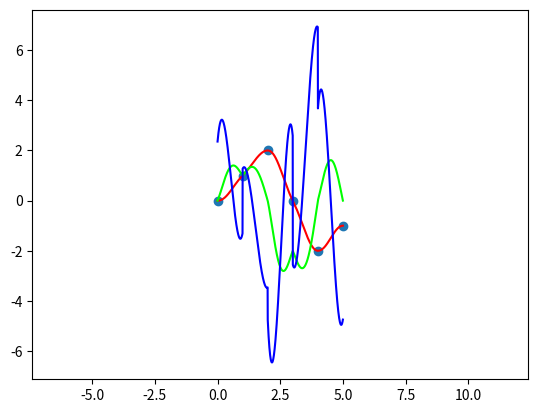

Write Python code to recreate this figure.
import numpy as np
from scipy.optimize import minimize

def wrap_angle(q):
    def f(q):
        q = np.mod(q, 2 * np.pi)
        if q > np.pi:
            q -= 2 * np.pi
        return q

    if isinstance(q, (np.ndarray, list, tuple)):
        for i in range(len(q)):
            q[i] = f(q[i])
    else:
        q = f(q)
    return q

def wrap_relative(q1, q2):
    if hasattr(q1, '__iter__'):
        if hasattr(q2, '__iter__'):
            for i, (r, w) in enumerate(zip(q1, q2)):
                while r - w > np.pi:
                    r = r - 2 * np.pi
                while r - w < -np.pi:
                    r = r + 2 * np.pi
                q1[i] = r
        else:
            for i, r in enumerate(q1):
                while r - q2 > np.pi:
                    r = r - 2 * np.pi
                while r - q2 < -np.pi:
                    r = r + 2 * np.pi
                q1[i] = r
    else:
        while q1 - q2 > np.pi:
            q1 = q1 - 2 * np.pi
        while q1 - q2 < -np.pi:
            q1 = q1 + 2 * np.pi
    return q1

def wrap_diff(q1, q2):
    q = wrap_relative(q1, q2)
    return q - q2

def skew(vec3):
    v = np.array(vec3).squeeze()
    assert v.shape == (3,), "Input to skew(vec3) must be a 3 vector!"
    return np.array([[0, -v[2], v[1]],
                     [v[2], 0, -v[0]],
                     [-v[1], v[0], 0]])

def clean_rotation_matrix(R, eps=1e-12):
    for i in range(R.shape[0]):
        for j in range(R.shape[1]):
            if np.abs(R[i, j]) < eps:
                R[i, j] = 0.
            elif np.abs(R[i, j] - 1) < eps:
                R[i, j] = 1.
    return R

def mprint(A, p=3, eps=1e-12):
    if isinstance(A, (np.ndarray)):
        if A.ndim == 2:
            with np.printoptions(precision=p, suppress=True, floatmode='fixed', linewidth=200):
                print(clean_rotation_matrix(A, eps))
                return
        elif A.ndim > 2:
            print('[ ')
            for i in range(len(A)):
                mprint(A[i], p)
                if i < len(A) - 1:
                    print(', ')
            print(']\n')
        else:
            with np.printoptions(precision=p, suppress=True, floatmode='fixed', linewidth=200):
                print(A)
                return
    elif hasattr(A, '__len__'):
        print('[ ')
        for i in range(len(A)):
            mprint(A[i], p)
            if i < len(A) - 1:
                print(', ')
        print(']\n')
    else:
        with np.printoptions(precision=p, suppress=True, floatmode='fixed'):
            print(A)
            return

def piecewise_func(funcs, xs):
    def g(t):
        for f, x in zip(funcs, xs):
            if t < x:
                return f(t)
        return funcs[-1](t)
    return g

def cubic_interpolation(t0, tf, y0, yf, ms=0.0, mf=0.0, deriv=False):
    h = yf - y0
    yf = wrap_relative(yf, y0)

    A = (3*h*tf*t0**2 - h*t0**3 - mf*tf**2*t0**2 + mf*tf*t0**3 - ms*tf**3*t0 + ms*tf**2*t0**2 + tf**3*y0 - 3*tf**2*t0*y0 + 3*tf*t0**2*y0 - t0**3*y0)/(tf**3 - 3*tf**2*t0 + 3*tf*t0**2 - t0**3)
    B = (-6*h*tf*t0 + 2*mf*tf**2*t0 - mf*tf*t0**2 - mf*t0**3 + ms*tf**3 + ms*tf**2*t0 - 2*ms*tf*t0**2)/(tf**3 - 3*tf**2*t0 + 3*tf*t0**2 - t0**3)
    C = (3*h*tf + 3*h*t0 - mf*tf**2 - mf*tf*t0 + 2*mf*t0**2 - 2*ms*tf**2 + ms*tf*t0 + ms*t0**2)/(tf**3 - 3*tf**2*t0 + 3*tf*t0**2 - t0**3)
    D = (-2*h + mf*tf - mf*t0 + ms*tf - ms*t0)/(tf**3 - 3*tf**2*t0 + 3*tf*t0**2 - t0**3)

    def cubic(t):
        if t < t0:
            return y0
        elif t > tf:
            return yf
        else:
            y = wrap_angle(A + B*t + C*t**2 + D*t**3)
            # y = A + B*t + C*t**2 + D*t**3
            return y

    def velocity(t):
        if t < t0:
            return 0.0
        elif t > tf:
            return 0.0
        else:
            y = B + 2*C*t + 3*D*t**2
            return y

    def acceleration(t):
        if t < t0:
            return 0.0
        elif t > tf:
            return 0.0
        else:
            y = 2*C + 6*D*t
            return y

    if deriv:
        return cubic, velocity, acceleration
    else:
        return cubic

def vector_cubic_interpolation(t0, tf, v0, vf, ms=None, mf=None, deriv=False):
    funcs = []
    dfuncs = []
    ddfuncs = []

    n = v0.shape[0]

    if ms is None:
        ms = np.zeros((n,))
    if mf is None:
        mf = np.zeros((n,))

    for i in range(n):
        if deriv:
            f, fd, fdd = cubic_interpolation(t0, tf, v0[i], vf[i], ms[i], mf[i], deriv=True)
            funcs.append(f)
            dfuncs.append(fd)
            ddfuncs.append(fdd)
        else:
            f = cubic_interpolation(t0, tf, v0[i], vf[i], ms[i], mf[i], deriv=False)
            funcs.append(f)

    def g(t):
        y = np.zeros((n,))
        for i in range(n):
            y[i] = funcs[i](t)
        return y

    if deriv:
        def gd(t):
            y = np.zeros((n,))
            for i in range(n):
                y[i] = dfuncs[i](t)

            return y

        def gdd(t):
            y = np.zeros((n,))
            for i in range(n):
                y[i] = ddfuncs[i](t)
            return y

        return g, gd, gdd

    else:
        return g

def quartic_interpolation(t0, tf, x0, xf, v0=0.0, vf=0.0, a0=0.0, deriv=False):

    T = tf - t0

    c0 = x0
    c1 = v0
    c2 = a0/2
    c3 = (-T**2*a0 - 3*T*v0 - T*vf - 4*x0 + 4*xf)/T**3
    c4 = (T**2*a0 + 4*T*v0 + 2*T*vf + 6*x0 - 6*xf)/(2*T**4)

    def f(x):
        if x < t0:
            return x0
        elif x > tf:
            return xf
        else:
            x = x - t0
            return c0 + c1 * x + c2 * x ** 2 + c3 * x ** 3 + c4 * x ** 4

    def fd(x):
        if x < t0:
            return v0
        elif x > tf:
            return vf
        else:
            x = x - t0
            return c1 + 2 * c2 * x ** 1 + 3 * c3 * x ** 2 + 4 * c4 * x ** 3

    def fdd(x):
        if x < t0:
            return a0
        elif x > tf:
            return 2 * c2 + 6 * c3 * tf + 12 * c4 * tf ** 2
        else:
            x = x - t0
            return 2 * c2 + 6 * c3 * x + 12 * c4 * x ** 2

    if deriv:
        return f, fd, fdd
    else:
        return f

def vector_quartic_interpolation(t0, tf, x0, xf, v0, vf, a0, deriv=False):
    funcs = []
    dfuncs = []
    ddfuncs = []

    n = x0.shape[0]

    for i in range(n):
        f, fd, fdd = quartic_interpolation(t0, tf, x0[i], xf[i], v0[i], vf[i], a0[i], deriv=True)
        funcs.append(f)
        dfuncs.append(fd)
        ddfuncs.append(fdd)

    def g(t):
        y = np.zeros((n,))
        for i in range(n):
            y[i] = funcs[i](t)
        return y

    if deriv:
        def gd(t):
            y = np.zeros((n,))
            for i in range(n):
                y[i] = dfuncs[i](t)
            return y

        def gdd(t):
            y = np.zeros((n,))
            for i in range(n):
                y[i] = ddfuncs[i](t)
            return y

        return g, gd, gdd
    else:
        return g

def quintic_interpolation(t0, tf, x0, xf, v0=None, vf=None, a0=None, af=None, deriv=False, cost='minjerk'):

    # x will be a list of polynomial coefficients in this order: x = [c3, c4, c5, c2, c1], because if we have
    # some boundary conditions the first few coefficients may be predetermined.

    xf = wrap_relative(xf, x0)

    def f(t, x):
        c = np.zeros((6,))
        c[0] = x0
        c[1] = v0 if v0 is not None else x[-1]
        c[2] = a0 / 2 if a0 is not None else x[-2]
        c[3:None] = x[0:3]
        return c[0] + c[1]*t + c[2]*t**2 + c[3]*t**3 + c[4]*t**4 + c[5]*t**5

    def fd(t, x):
        c = np.zeros((6,))
        c[0] = x0
        c[1] = v0 if v0 is not None else x[-1]
        c[2] = a0 / 2 if a0 is not None else x[-2]
        c[3:None] = x[0:3]
        return c[1] + 2*c[2]*t + 3*c[3]*t**2 + 4*c[4]*t**3 + 5*c[5]*t**4

    def fdd(t, x):
        c = np.zeros((6,))
        c[0] = x0
        c[1] = v0 if v0 is not None else x[-1]
        c[2] = a0 / 2 if a0 is not None else x[-2]
        c[3:None] = x[0:3]
        return 2*c[2] + 6*c[3]*t + 12*c[4]*t**2 + 20*c[5]*t**3

    def fddd(t, x):
        c = np.zeros((6,))
        c[0] = x0
        c[1] = v0 if v0 is not None else x[-1]
        c[2] = a0 / 2 if a0 is not None else x[-2]
        c[3:None] = x[0:3]
        return 6 * c[3] + 24 * c[4] * t + 60 * c[5] * t ** 2

    dt = 0.01
    ts = np.linspace(0, 1, 100)

    if cost == 'minjerk':
        def g(x):
            H = 0.0
            for t in ts:
                H += fddd(t, x) ** 2
            return H
    elif cost == 'minacc':
        def g(x):
            H = 0.0
            for t in ts:
                H += fdd(t, x) ** 2
            return H
    elif cost == 'maxacc':
        def g(x):
            H = 0.0
            for t in ts:
                if abs(fdd(t, x)) > H:
                    H = abs(fdd(t, x))
            return H
    elif hasattr(cost, '__call__'):
        g = cost
    elif cost == 'linear':
        def g(x):
            H = 0.0
            ys = np.linspace(x0, xf, len(ts))
            for t, y in zip(ts, ys):
                H += (f(t, x) - y)**2
            return H
    elif cost == 'minvel':
        def g(x):
            H = 0.0
            for t in ts:
                H += fd(t, x)**2
            return H


    con = []
    con.append({'type': 'eq', 'fun': lambda x: f(1, x) - xf})
    if vf is not None:
        con.append({'type': 'eq', 'fun': lambda x: fd(1, x) - vf})
    if af is not None:
        con.append({'type': 'eq', 'fun': lambda x: fdd(1, x) - af})

    xStart = np.zeros((sum(y is None for y in [v0, a0]) + 3))
    sol = minimize(g, xStart, method='SLSQP', constraints=con)
    # print(sol.status)
    if sol.status != 0:
        print(sol.message)

    c = np.zeros((6,))
    c[0] = x0
    c[1] = v0 if v0 is not None else sol.x[-1]
    c[2] = a0 / 2 if a0 is not None else sol.x[-2]
    c[3:None] = sol.x[0:3]

    def f(x):
        if x < t0:
            return x0
        elif x > tf:
            return xf
        else:
            t = (x - t0) / (tf - t0)
            return c[0] + c[1]*t + c[2]*t**2 + c[3]*t**3 + c[4]*t**4 + c[5]*t**5

    def fd(x):
        if x < t0:
            return 0.0
        elif x > tf:
            return 0.0
        else:
            t = (x - t0) / (tf - t0)
            return c[1] + 2*c[2]*t + 3*c[3]*t**2 + 4*c[4]*t**3 + 5*c[5]*t**4

    def fdd(x):
        if x < t0:
            return 0.0
        elif x > tf:
            return 0.0
        else:
            t = (x - t0) / (tf - t0)
            return 2*c[2] + 6*c[3]*t + 12*c[4]*t**2 + 20*c[5]*t**3

    if deriv:
        return f, fd, fdd
    else:
        return f

def vector_quintic_interpolation(t0, tf, x0, xf, v0=None, vf=None, a0=None, af=None, deriv=False, cost='minjerk'):
    funcs = []
    dfuncs = []
    ddfuncs = []

    n = x0.shape[0]

    v0 = [None] * n if v0 is None else v0
    vf = [None] * n if vf is None else vf
    a0 = [None] * n if a0 is None else a0
    af = [None] * n if af is None else af

    for i in range(n):
        f, fd, fdd = quintic_interpolation(t0, tf, x0[i], xf[i], v0[i], vf[i], a0[i], deriv=True, cost=cost)
        funcs.append(f)
        dfuncs.append(fd)
        ddfuncs.append(fdd)

    def g(t):
        y = np.zeros((n,))
        for i in range(n):
            y[i] = funcs[i](t)
        return y

    if deriv:
        def gd(t):
            y = np.zeros((n,))
            for i in range(n):
                y[i] = dfuncs[i](t)
            return y

        def gdd(t):
            y = np.zeros((n,))
            for i in range(n):
                y[i] = ddfuncs[i](t)
            return y

        return g, gd, gdd
    else:
        return g

def cubic_spline(ts, qs, qds=None, deriv=False):

    if len(qs.shape) > 1:
        m, n = qs.shape[0], qs.shape[1]
        oneD = False
        ms = np.zeros((n,))
        mf = np.zeros((n,))
        funcs = [lambda t: qs[0]]
        dfuncs = [lambda t: np.zeros((n,))]
        ddfuncs = [lambda t: np.zeros((n,))]
    else:
        m, n = qs.shape[0], 1
        oneD = True
        ms = 0.0
        mf = 0.0
        funcs = [lambda t: qs[0]]
        dfuncs = [lambda t: 0.0]
        ddfuncs = [lambda t: 0.0]

    for i in range(1, m):
        if qds is None:
            if i > 1:
                if oneD:
                    ms = mf
                else:
                    ms = np.copy(mf)
            if i == m - 1:
                if oneD:
                    mf = 0.0
                else:
                    mf = np.zeros((n,))
            elif not oneD:
                for j in range(n):
                    if (qs[i-1, j] > qs[i, j] < qs[i+1, j]) or (qs[i-1, j] < qs[i, j] > qs[i+1, j]):
                        mf[j] = 0.0
                    elif i == 1:
                        mf[j] = (qs[i+1, j] - qs[i, j]) / (ts[i+1] - ts[i])
                        # mf[j] = (qs[i + 2, j] - qs[i + 1, j]) / (ts[i + 2] - ts[i + 1])
                    else:
                        # mf[j] = (qs[i + 1, j] - qs[i-1, j]) / (ts[i + 1] - ts[i-1])
                        mf[j] = (qs[i, j] - qs[i - 1, j]) / (ts[i] - ts[i - 1])
                        # mf[j] = (qs[i + 1, j] - qs[i, j]) / (ts[i + 1] - ts[i])

            else:
                if (qs[i-1] > qs[i] < qs[i+1]) or (qs[i-1] < qs[i] > qs[i+1]):
                    mf = 0.0
                elif i == 1:
                    mf = (qs[i+1] - qs[i]) / (ts[i+1] - ts[i])
                else:
                    # mf = (qs[i + 1] - qs[i-1]) / (ts[i + 1] - ts[i-1])
                    mf = (qs[i] - qs[i - 1]) / (ts[i] - ts[i - 1])
                    # mf = (qs[i + 1] - qs[i]) / (ts[i + 1] - ts[i])
        else:
            ms = qds[i - 1]
            mf = qds[i]

        if oneD:
            f, fd, fdd = cubic_interpolation(ts[i - 1], ts[i], qs[i - 1], qs[i], ms, mf, deriv=True)
        else:
            f, fd, fdd = vector_cubic_interpolation(ts[i-1], ts[i], qs[i-1], qs[i], ms, mf, deriv=True)
        funcs.append(f)
        dfuncs.append(fd)
        ddfuncs.append(fdd)

    pf = piecewise_func(funcs, ts)
    pfd = piecewise_func(dfuncs, ts)
    pfdd = piecewise_func(ddfuncs, ts)

    if deriv:
        return pf, pfd, pfdd
    else:
        return pf

def quartic_spline(ts, qs, qds, qdd0, deriv=False):

    m = qs.shape[0]

    funcs = [lambda t: qs[0]]
    dfuncs = [lambda t: qds[0]]
    ddfuncs = [lambda t: qdd0]
    qdd = qdd0

    for i in range(1, m):
        f, fd, fdd = vector_quartic_interpolation(ts[i-1], ts[i], qs[i-1], qs[i], qds[i-1], qds[i], qdd, True)
        qdd = fdd(ts[i])
        funcs.append(f)
        dfuncs.append(fd)
        ddfuncs.append(fdd)

    pf = piecewise_func(funcs, ts)
    pfd = piecewise_func(dfuncs, ts)
    pfdd = piecewise_func(ddfuncs, ts)

    if deriv:
        return pf, pfd, pfdd
    else:
        return pf

def quintic_spline(ts, qs, deriv=False, cost='minjerk'):
    m = qs.shape[0]
    n = qs.shape[1]

    if not isinstance(ts, (np.ndarray,)):
        ts = np.asarray(ts)

    qds = np.zeros_like(qs)
    qdds = np.asarray([[None] * n] * m)
    qds[1:-1] = (qs[2:None] - qs[0:-2]) / (np.full((n, m - 2), ts[2:None] - ts[0:-2]).T)

    funcs = [lambda t: qs[0]]
    dfuncs = [lambda t: qds[0]]
    ddfuncs = [lambda t: qdds[0]]

    for i in range(1, m):
        f, fd, fdd = vector_quintic_interpolation(ts[i - 1], ts[i], qs[i - 1], qs[i], qds[i - 1], qds[i], qdds[i - 1], qdds[i], True, cost)
        funcs.append(f)
        dfuncs.append(fd)
        ddfuncs.append(fdd)

    pf = piecewise_func(funcs, ts)
    pfd = piecewise_func(dfuncs, ts)
    pfdd = piecewise_func(ddfuncs, ts)

    if deriv:
        return pf, pfd, pfdd
    else:
        return pf

def angle_linspace(q0, qf, n, endpoint=True):
    qf = wrap_relative(qf, q0)
    qs = np.linspace(q0, qf, n, endpoint=endpoint)
    return qs

def quat_product(q1, q2):
    a1, b1, c1, d1 = q1
    a2, b2, c2, d2 = q2
    q3 = np.array([a1*a2 - b1*b2 - c1*c2 - d1*d2,
                   a1*b2 + b1*a2 + c1*d2 - d1*c2,
                   a1*c2 - b1*d2 + c1*a2 + d1*b2,
                   a1*d2 + b1*c2 - c1*b2 + d1*a2])
    return q3

def quat_conj(q1):
    a, b, c, d = q1
    qconj = np.array([a, -b, -c, -d])
    return qconj

def quat_norm(q1):
    n = np.linalg.norm(q1)
    return n

def quat_inverse(q1):
    qinv = quat_conj(q1) / quat_norm(q1)
    return qinv

def quat_polar(q1):
    a, b, c, d = q1
    n = np.array([b, c, d]) / np.linalg.norm(np.array([b, c, d]))
    varphi = np.arccos(a / quat_norm(q1))
    return n, varphi

def quat_power(q1, x):
    n, varphi = quat_polar(q1)
    q2 = quat_norm(q1)**x * np.append(np.cos(x * varphi), n * np.sin(x * varphi))
    return q2

def quat_ln(q1):
    a1, v1 = q1[0], q1[1:4]
    a2 = np.log(quat_norm(q1))
    v2 = v1 / np.linalg.norm(v1) * np.arccos(a1 / quat_norm(q1))
    q2 = np.array([a2, v2[0], v2[1], v2[2]])
    return q2

def quat_dist(q1, q2):
    d = quat_norm(quat_ln(quat_product(quat_inverse(q1), q2)))
    return d


if __name__ == '__main__':

    import matplotlib.pyplot as plt
    p = 10

    q_knot = np.array([[0, 1, 2, 0, -2, -1]]).T

    t_knot = [0, 1, 2, 3, 4, 5]
    # f, fd, fdd = cubic_spline(t_knot, q_knot, deriv=True)
    f, fd, fdd = quintic_spline(t_knot, q_knot, deriv=True, cost='minjerk')

    ts = np.linspace(t_knot[0], t_knot[-1], 1000)
    qs = np.asarray([f(t) for t in ts])
    qds = np.asarray([fd(t) for t in ts])
    qdds = np.asarray([fdd(t) for t in ts])

    fig, ax = plt.subplots()
    ax.plot(ts, qs, color=[1, 0, 0, 1], ls='-')
    ax.plot(ts, qds, color=[0, 1, 0, 1], ls='-')
    ax.plot(ts, qdds, color=[0, 0, 1, 1], ls='-')
    ax.scatter(t_knot, q_knot)
    plt.axis('equal')
    # ax.legend(['q0', 'qd0', 'qdd0', 'qpoint'])
    plt.show()
